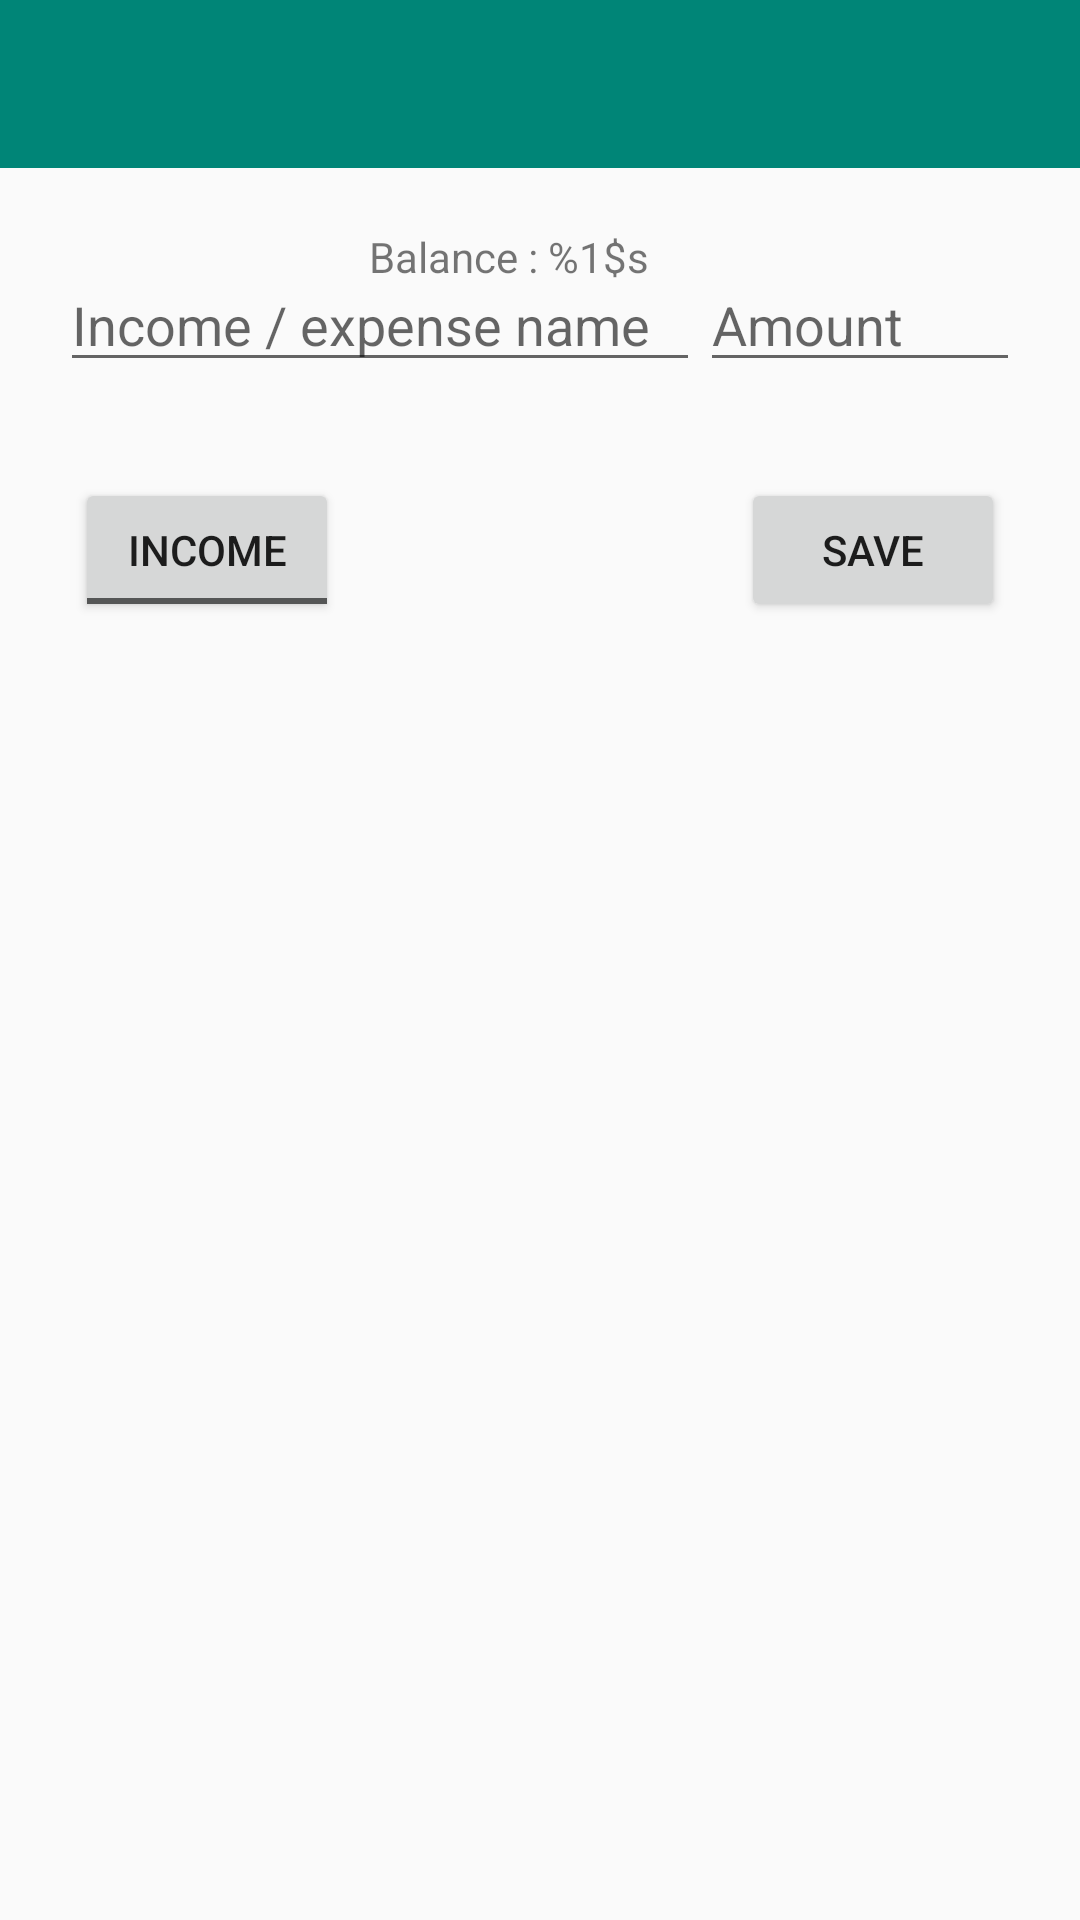

Android layout source for this screen:
<!-- AndroidManifest.xml: application theme Theme.AppCompat.Light.NoActionBar -->
<!-- res/layout/activity_main.xml -->
<?xml version="1.0" encoding="utf-8"?>
<LinearLayout xmlns:android="http://schemas.android.com/apk/res/android"
    xmlns:app="http://schemas.android.com/apk/res-auto"
    xmlns:tools="http://schemas.android.com/tools"
    android:layout_width="match_parent"
    android:layout_height="match_parent"
    android:orientation="vertical"
    tools:context="hu.ait.android.andwallet.MainActivity">

    <android.support.v7.widget.Toolbar
        android:id="@+id/toolbar"
        android:layout_width="match_parent"
        android:layout_height="?attr/actionBarSize"
        android:background="?attr/colorAccent"
        android:theme="@style/ThemeOverlay.AppCompat.ActionBar"
        app:popupTheme="@style/ThemeOverlay.AppCompat.Light" />

    <RelativeLayout
        android:layout_width="match_parent"
        android:layout_height="wrap_content"
        android:padding="10dp">

        <TextView
            android:id="@+id/balance"
            android:layout_width="wrap_content"
            android:layout_height="wrap_content"
            android:layout_alignParentEnd="true"
            android:layout_alignParentRight="true"
            android:layout_marginEnd="15dp"
            android:layout_marginRight="15dp"
            android:layout_toEndOf="@+id/incomeExpenseToggleButton"
            android:layout_toLeftOf="@+id/btnSave"
            android:layout_toRightOf="@+id/incomeExpenseToggleButton"
            android:layout_toStartOf="@+id/btnSave"
            android:padding="10dp"
            android:text="@string/balance" />

        <LinearLayout
            android:id="@+id/linearLayout"
            android:layout_width="match_parent"
            android:layout_height="wrap_content"
            android:layout_alignParentLeft="true"
            android:layout_alignParentStart="true"
            android:layout_alignParentTop="true"
            android:layout_below="@+id/balance"
            android:layout_marginTop="10dp"
            android:orientation="horizontal"
            android:padding="10dp"
            android:weightSum="3">

            <EditText
                android:id="@+id/etRecordName"
                android:layout_width="0dp"
                android:layout_height="wrap_content"
                android:layout_weight="2"
                android:hint="@string/name_of_income_or_expense" />

            <EditText
                android:id="@+id/etAmount"
                android:layout_width="0dp"
                android:layout_height="wrap_content"
                android:layout_weight="1"
                android:hint="@string/amount"
                android:inputType="number" />
        </LinearLayout>

        <ToggleButton
            android:id="@+id/incomeExpenseToggleButton"
            android:layout_width="wrap_content"
            android:layout_height="wrap_content"
            android:layout_alignParentLeft="true"
            android:layout_alignParentStart="true"
            android:layout_below="@+id/linearLayout"
            android:layout_marginLeft="15dp"
            android:layout_marginStart="15dp"
            android:layout_marginTop="22dp"
            android:padding="10dp"
            android:textOff="@string/income"
            android:textOn="@string/expense" />

        <Button
            android:id="@+id/btnSave"
            android:layout_width="wrap_content"
            android:layout_height="wrap_content"
            android:layout_alignBaseline="@+id/incomeExpenseToggleButton"
            android:layout_alignBottom="@+id/incomeExpenseToggleButton"
            android:layout_alignParentEnd="true"
            android:layout_alignParentRight="true"
            android:layout_marginEnd="15dp"
            android:layout_marginRight="15dp"
            android:padding="10dp"
            android:text="@string/save" />
    </RelativeLayout>

    <ScrollView
        android:layout_width="match_parent"
        android:layout_height="0dp"
        android:layout_weight="1">

        <LinearLayout
            android:id="@+id/layoutContent"
            android:layout_width="match_parent"
            android:layout_height="wrap_content"
            android:orientation="vertical">


        </LinearLayout>

    </ScrollView>


</LinearLayout>
<!-- resources referenced by this layout -->
<resources>
  <string name="amount">Amount</string>
  <string name="balance">Balance : %1$s</string>
  <string name="expense">EXPENSE</string>
  <string name="income">INCOME</string>
  <string name="name_of_income_or_expense">Income / expense name</string>
  <string name="save">SAVE</string>
</resources>
